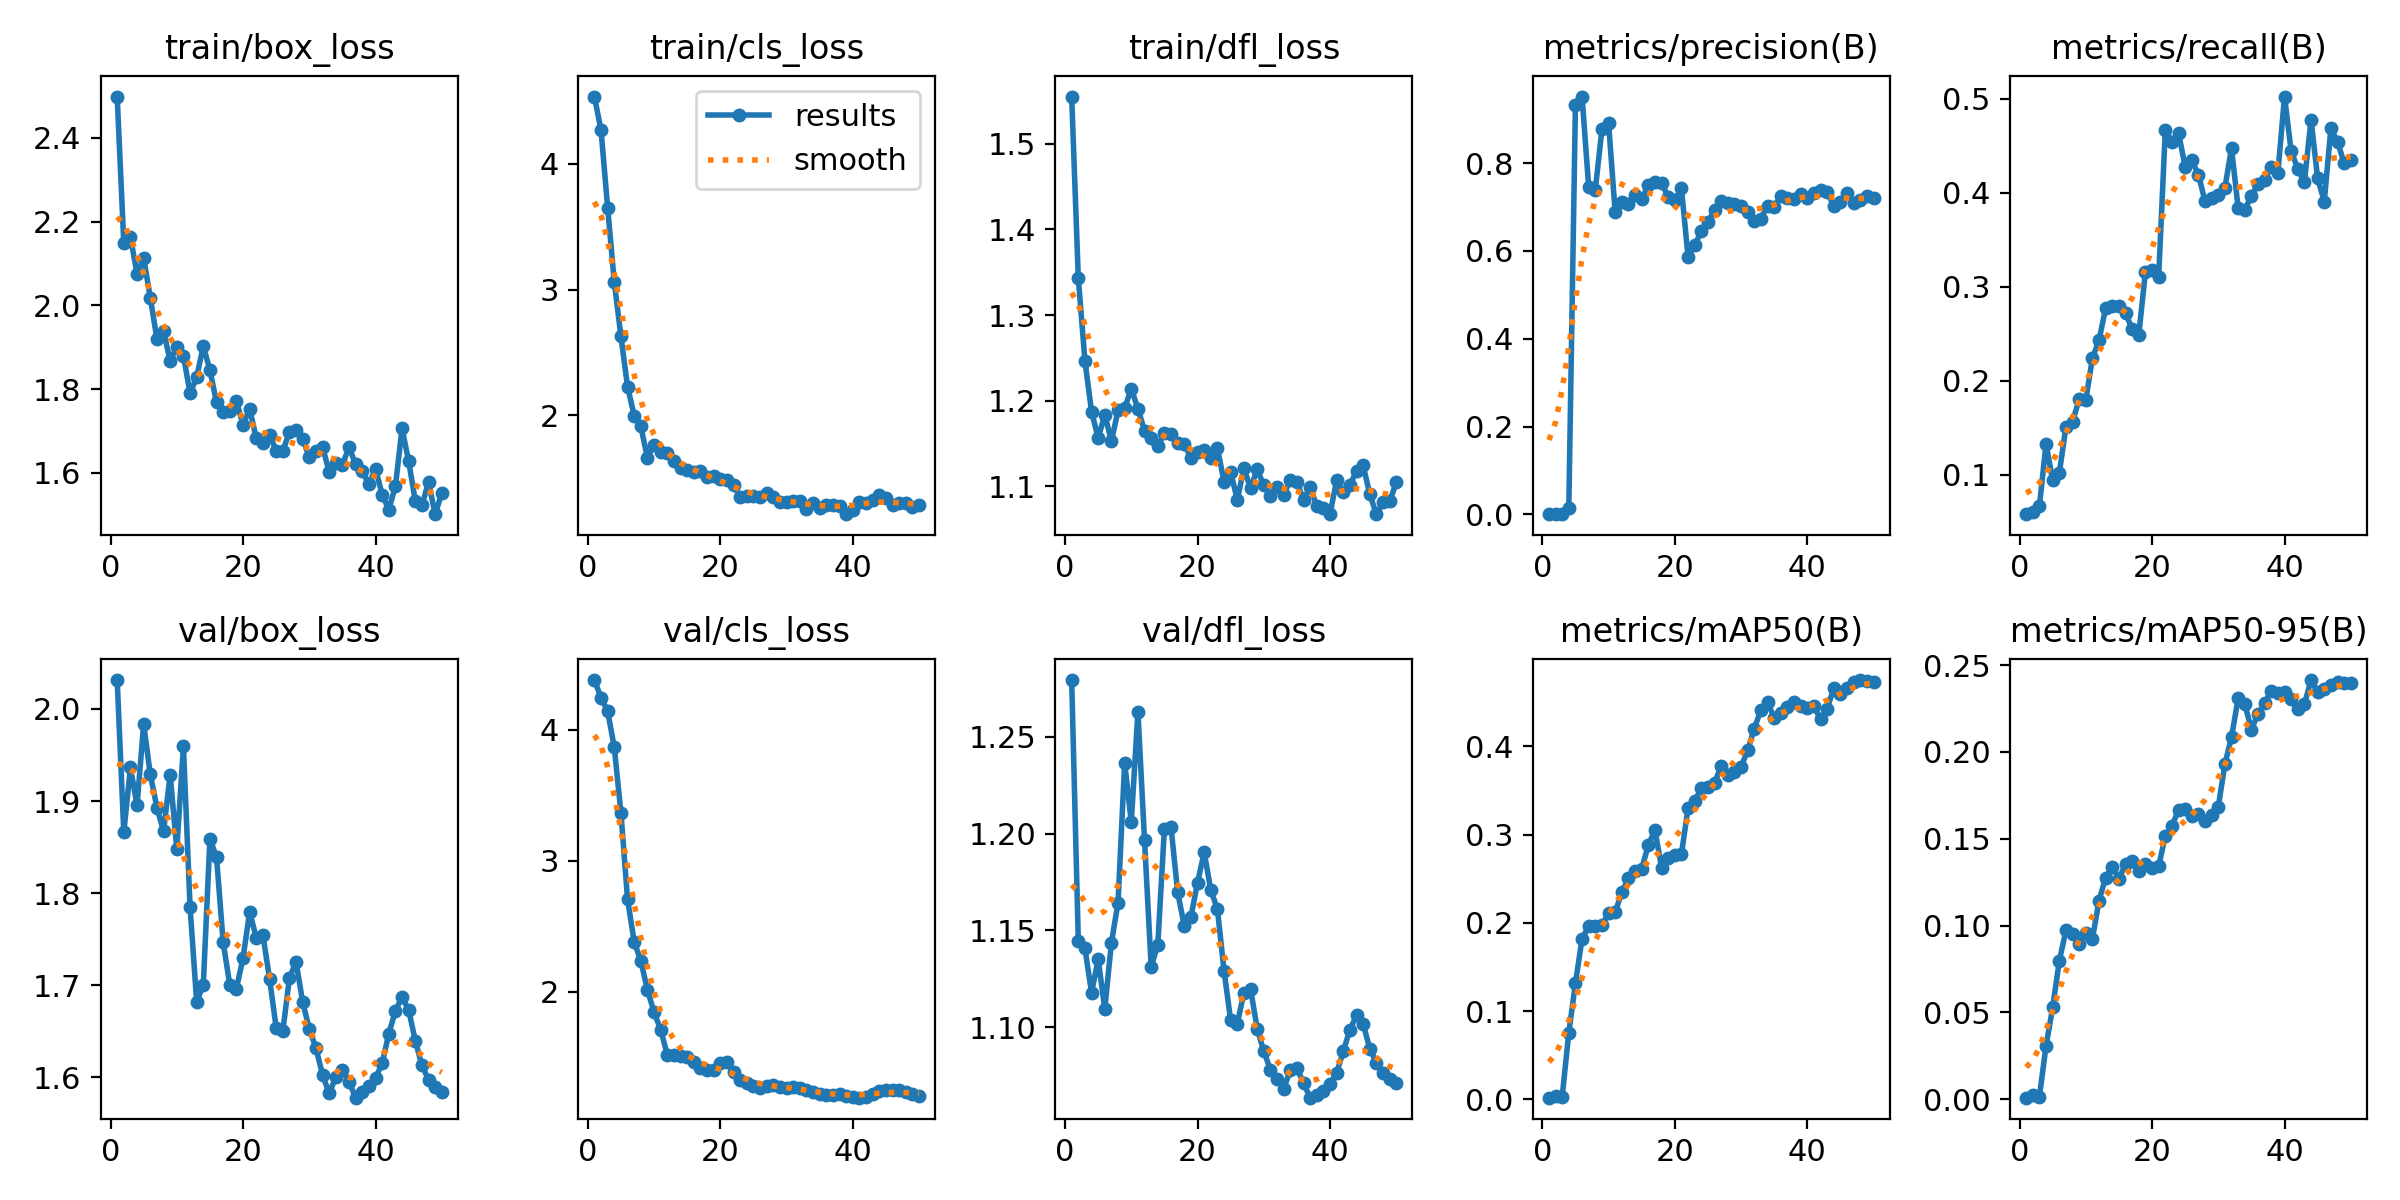

The file beside this chart, header and first rows:
epoch, train/box_loss, train/cls_loss, train/dfl_loss, metrics/precision(B), metrics/recall(B), metrics/mAP50(B), metrics/mAP50-95(B), val/box_loss, val/cls_loss, val/dfl_loss, lr/pg0, lr/pg1, lr/pg2
1, 2.499, 4.535, 1.555, 0.00046, 0.0581, 0.00202, 0.00083, 2.031, 4.378, 1.279, 7e-05, 7e-05, 7e-05
2, 2.148, 4.266, 1.343, 0.00078, 0.06064, 0.0037, 0.00214, 1.866, 4.244, 1.145, 0.000147, 0.000147, 0.000147
3, 2.163, 3.649, 1.247, 0.00163, 0.06701, 0.00292, 0.00148, 1.937, 4.14, 1.141, 0.0002209, 0.0002209, 0.0002209
4, 2.076, 3.06, 1.187, 0.01441, 0.1328, 0.07551, 0.03068, 1.895, 3.864, 1.118, 0.0002916, 0.0002916, 0.0002916
5, 2.113, 2.628, 1.157, 0.9313, 0.09415, 0.1315, 0.05279, 1.984, 3.366, 1.135, 0.0003591, 0.0003591, 0.0003591
6, 2.018, 2.228, 1.184, 0.9513, 0.1018, 0.182, 0.07959, 1.929, 2.705, 1.109, 0.0004235, 0.0004235, 0.0004235
7, 1.92, 1.998, 1.153, 0.7462, 0.1508, 0.1963, 0.09715, 1.893, 2.381, 1.144, 0.0004847, 0.0004847, 0.0004847
8, 1.939, 1.912, 1.189, 0.7383, 0.1565, 0.196, 0.0952, 1.867, 2.236, 1.164, 0.0005427, 0.0005427, 0.0005427
9, 1.867, 1.663, 1.191, 0.8772, 0.1802, 0.1973, 0.08954, 1.929, 2.014, 1.237, 0.0005975, 0.0005975, 0.0005975
10, 1.901, 1.766, 1.214, 0.8917, 0.1798, 0.2107, 0.09546, 1.847, 1.844, 1.206, 0.0006492, 0.0006492, 0.0006492
11, 1.88, 1.705, 1.191, 0.6878, 0.2237, 0.2119, 0.09243, 1.959, 1.71, 1.263, 0.0006977, 0.0006977, 0.0006977
12, 1.79, 1.702, 1.165, 0.7106, 0.2431, 0.2346, 0.1144, 1.785, 1.52, 1.196, 0.0007431, 0.0007431, 0.0007431
13, 1.829, 1.636, 1.157, 0.7062, 0.2775, 0.2503, 0.1276, 1.682, 1.519, 1.131, 0.0007624, 0.0007624, 0.0007624
14, 1.903, 1.584, 1.147, 0.727, 0.2795, 0.2585, 0.1337, 1.7, 1.508, 1.143, 0.0007624, 0.0007624, 0.0007624
15, 1.845, 1.564, 1.163, 0.7179, 0.2797, 0.2611, 0.1271, 1.859, 1.499, 1.203, 0.0007426, 0.0007426, 0.0007426
16, 1.768, 1.551, 1.161, 0.7499, 0.272, 0.2878, 0.1353, 1.839, 1.46, 1.203, 0.0007228, 0.0007228, 0.0007228
17, 1.746, 1.559, 1.151, 0.7558, 0.2547, 0.3054, 0.1373, 1.746, 1.422, 1.17, 0.000703, 0.000703, 0.000703
18, 1.748, 1.506, 1.149, 0.7544, 0.2488, 0.2626, 0.1315, 1.7, 1.405, 1.152, 0.0006832, 0.0006832, 0.0006832
19, 1.771, 1.517, 1.133, 0.7237, 0.3157, 0.2732, 0.1352, 1.696, 1.399, 1.157, 0.0006634, 0.0006634, 0.0006634
20, 1.715, 1.49, 1.14, 0.7156, 0.3172, 0.2769, 0.133, 1.73, 1.456, 1.175, 0.0006436, 0.0006436, 0.0006436
21, 1.753, 1.486, 1.142, 0.7431, 0.3108, 0.2777, 0.1341, 1.78, 1.465, 1.19, 0.0006238, 0.0006238, 0.0006238
22, 1.682, 1.442, 1.133, 0.5865, 0.4661, 0.3298, 0.1516, 1.751, 1.39, 1.171, 0.000604, 0.000604, 0.000604
23, 1.672, 1.352, 1.145, 0.6126, 0.4543, 0.3382, 0.1574, 1.754, 1.327, 1.161, 0.0005842, 0.0005842, 0.0005842
24, 1.691, 1.357, 1.105, 0.6448, 0.4635, 0.3521, 0.1665, 1.707, 1.306, 1.129, 0.0005644, 0.0005644, 0.0005644
25, 1.653, 1.359, 1.117, 0.6652, 0.4274, 0.3542, 0.1671, 1.654, 1.281, 1.103, 0.0005446, 0.0005446, 0.0005446
26, 1.653, 1.348, 1.084, 0.6932, 0.4344, 0.3588, 0.1633, 1.65, 1.264, 1.102, 0.0005248, 0.0005248, 0.0005248
27, 1.696, 1.385, 1.121, 0.7126, 0.4192, 0.3771, 0.1645, 1.708, 1.28, 1.118, 0.000505, 0.000505, 0.000505
28, 1.701, 1.347, 1.097, 0.7092, 0.3909, 0.3674, 0.1604, 1.725, 1.288, 1.12, 0.0004852, 0.0004852, 0.0004852
29, 1.681, 1.312, 1.12, 0.7064, 0.3945, 0.3712, 0.1639, 1.682, 1.273, 1.099, 0.0004654, 0.0004654, 0.0004654
30, 1.638, 1.309, 1.101, 0.7026, 0.3973, 0.3765, 0.1685, 1.652, 1.269, 1.088, 0.0004456, 0.0004456, 0.0004456
31, 1.651, 1.321, 1.088, 0.6885, 0.4052, 0.3952, 0.193, 1.632, 1.276, 1.078, 0.0004258, 0.0004258, 0.0004258
32, 1.662, 1.319, 1.099, 0.6674, 0.4471, 0.42, 0.2086, 1.603, 1.269, 1.073, 0.000406, 0.000406, 0.000406
33, 1.603, 1.252, 1.09, 0.6734, 0.3835, 0.4411, 0.2308, 1.582, 1.248, 1.068, 0.0003862, 0.0003862, 0.0003862
34, 1.624, 1.3, 1.108, 0.7024, 0.3816, 0.4496, 0.2277, 1.6, 1.238, 1.078, 0.0003664, 0.0003664, 0.0003664
35, 1.62, 1.259, 1.105, 0.7003, 0.3966, 0.4325, 0.2129, 1.608, 1.223, 1.079, 0.0003466, 0.0003466, 0.0003466
36, 1.661, 1.286, 1.085, 0.7246, 0.4089, 0.4371, 0.222, 1.595, 1.214, 1.071, 0.0003268, 0.0003268, 0.0003268
37, 1.621, 1.285, 1.099, 0.7212, 0.4136, 0.4443, 0.2279, 1.578, 1.215, 1.064, 0.000307, 0.000307, 0.000307
38, 1.603, 1.28, 1.077, 0.7187, 0.4276, 0.4497, 0.2354, 1.584, 1.219, 1.065, 0.0002872, 0.0002872, 0.0002872
39, 1.573, 1.213, 1.074, 0.7286, 0.4213, 0.4458, 0.2338, 1.59, 1.205, 1.067, 0.0002674, 0.0002674, 0.0002674
40, 1.61, 1.246, 1.068, 0.7204, 0.5021, 0.4436, 0.2347, 1.599, 1.197, 1.071, 0.0002476, 0.0002476, 0.0002476
41, 1.548, 1.313, 1.107, 0.7315, 0.4441, 0.4457, 0.2304, 1.615, 1.192, 1.076, 0.0002278, 0.0002278, 0.0002278
42, 1.512, 1.3, 1.093, 0.7393, 0.4253, 0.4304, 0.2248, 1.647, 1.196, 1.088, 0.000208, 0.000208, 0.000208
43, 1.568, 1.326, 1.102, 0.735, 0.4112, 0.4426, 0.2275, 1.672, 1.218, 1.099, 0.0001882, 0.0001882, 0.0001882
44, 1.706, 1.365, 1.118, 0.7021, 0.4777, 0.4657, 0.2414, 1.687, 1.239, 1.106, 0.0001684, 0.0001684, 0.0001684
45, 1.628, 1.339, 1.124, 0.7111, 0.4151, 0.4589, 0.2343, 1.673, 1.25, 1.102, 0.0001486, 0.0001486, 0.0001486
46, 1.533, 1.285, 1.091, 0.732, 0.3905, 0.4657, 0.2361, 1.64, 1.252, 1.089, 0.0001288, 0.0001288, 0.0001288
47, 1.522, 1.302, 1.067, 0.7091, 0.4684, 0.4732, 0.2384, 1.613, 1.248, 1.082, 0.000109, 0.000109, 0.000109
48, 1.578, 1.302, 1.081, 0.7168, 0.4541, 0.4749, 0.2405, 1.597, 1.235, 1.076, 8.92e-05, 8.92e-05, 8.92e-05
49, 1.501, 1.272, 1.082, 0.7243, 0.4313, 0.4743, 0.2399, 1.59, 1.218, 1.073, 6.94e-05, 6.94e-05, 6.94e-05
50, 1.552, 1.289, 1.105, 0.7202, 0.4343, 0.4731, 0.2396, 1.583, 1.205, 1.071, 4.96e-05, 4.96e-05, 4.96e-05
